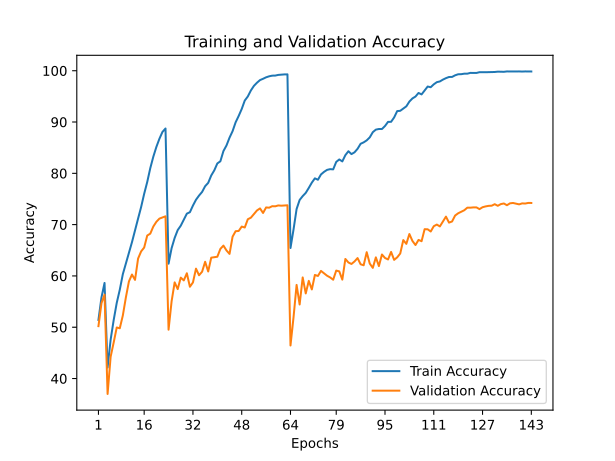

Data behind this chart, as committed beside it:
train_accuracy; train_loss; valid_accuracy; valid_loss
51,4260; 1,7629; 50,2100; 1,8554
55,8340; 1,5908; 54,7100; 1,6638
58,6320; 1,4944; 56,3500; 1,6008
42,1360; 2,1475; 36,9900; 2,6571
47,5880; 1,9139; 44,2500; 2,1195
51,4040; 1,7515; 47,0300; 2,0511
54,7400; 1,6144; 49,9500; 1,8441
57,3100; 1,5113; 49,8000; 1,9543
60,3400; 1,3982; 52,2900; 1,7839
62,4300; 1,3134; 55,8200; 1,6808
64,5540; 1,2340; 58,9300; 1,5415
66,5860; 1,1507; 60,2700; 1,4840
68,9120; 1,0753; 59,2300; 1,5150
71,1740; 0,9886; 63,3800; 1,2959
73,4280; 0,9067; 64,7800; 1,2982
76,0060; 0,8220; 65,5300; 1,2236
78,3020; 0,7471; 67,8700; 1,1624
80,9960; 0,6619; 68,2400; 1,1196
83,2420; 0,5903; 69,6300; 1,0795
85,1400; 0,5314; 70,5500; 1,0483
86,7340; 0,4838; 71,1700; 1,0120
88,0700; 0,4540; 71,3800; 1,0654
88,7380; 0,4274; 71,6200; 1,0128
62,3900; 1,3076; 49,5200; 1,9961
65,4120; 1,1916; 55,0600; 1,7151
67,4040; 1,1202; 58,7400; 1,5403
68,9360; 1,0714; 57,4300; 1,6366
69,7900; 1,0336; 59,6700; 1,4974
70,9820; 0,9914; 59,1300; 1,5422
72,1400; 0,9438; 60,5200; 1,4716
72,4200; 0,9352; 57,8900; 1,5777
73,7140; 0,8911; 58,7300; 1,6665
74,8480; 0,8609; 61,4200; 1,4258
75,6640; 0,8260; 60,1300; 1,5178
76,3700; 0,8029; 60,8200; 1,5294
77,4900; 0,7585; 62,7600; 1,4330
78,1380; 0,7329; 60,8700; 1,5257
79,5780; 0,6864; 63,5600; 1,3808
80,5780; 0,6506; 63,6600; 1,4060
81,9240; 0,6123; 63,7400; 1,4559
82,3480; 0,5865; 65,2700; 1,4141
84,3360; 0,5258; 65,9100; 1,2996
85,4260; 0,4891; 64,9700; 1,4011
86,9480; 0,4452; 64,2900; 1,3821
88,2160; 0,4069; 67,6500; 1,3070
89,9420; 0,3584; 68,7200; 1,2595
91,1800; 0,3157; 68,7600; 1,2015
92,5380; 0,2743; 69,6200; 1,1910
94,1840; 0,2320; 69,4400; 1,2850
94,9800; 0,2022; 71,0500; 1,1999
96,1460; 0,1647; 71,3500; 1,1742
97,0420; 0,1370; 72,0700; 1,0843
97,6580; 0,1158; 72,7600; 1,1285
98,1720; 0,0992; 73,1600; 1,1143
98,4260; 0,0882; 72,2700; 1,0681
98,7120; 0,0780; 73,3500; 1,0953
98,9080; 0,0696; 73,3000; 1,0427
99,0360; 0,0641; 73,5900; 1,0370
99,0500; 0,0613; 73,5700; 1,0327
99,1820; 0,0569; 73,7400; 1,0126
... 83 more rows
